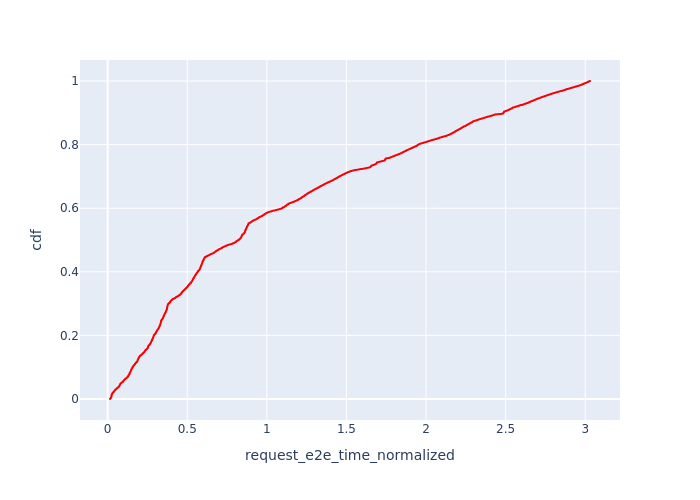

The file beside this chart, header and first rows:
, Request Id, request_e2e_time_normalized, cdf
3, 11, 0.01479, 7.232749891508752e-05
6, 21, 0.01493, 0.0001447
12, 40, 0.01499, 0.000217
8, 23, 0.01502, 0.0002893
5, 13, 0.01509, 0.0003616
2, 9, 0.01513, 0.000434
7, 22, 0.01514, 0.0005063
13, 42, 0.01516, 0.0005786
10, 27, 0.01517, 0.0006509
11, 33, 0.01517, 0.0007233
4, 12, 0.01533, 0.0007956
1, 5, 0.01556, 0.0008679
9, 24, 0.01558, 0.0009403
0, 1, 0.01574, 0.001013
14, 51, 0.01634, 0.001085
15, 52, 0.01699, 0.001157
35, 6, 0.01711, 0.00123
37, 8, 0.01715, 0.001302
32, 4, 0.01727, 0.001374
51, 35, 0.01763, 0.001447
52, 37, 0.01775, 0.001519
48, 28, 0.01785, 0.001591
53, 38, 0.01787, 0.001664
16, 58, 0.018, 0.001736
17, 64, 0.01859, 0.001808
88, 10, 0.01898, 0.001881
91, 14, 0.019, 0.001953
86, 7, 0.01907, 0.002025
92, 15, 0.01913, 0.002097
94, 16, 0.01928, 0.00217
97, 17, 0.01944, 0.002242
60, 61, 0.01949, 0.002314
98, 18, 0.01954, 0.002387
103, 25, 0.01958, 0.002459
101, 19, 0.01964, 0.002531
18, 71, 0.01969, 0.002604
61, 63, 0.01971, 0.002676
108, 29, 0.01974, 0.002748
19, 75, 0.01984, 0.002821
112, 30, 0.01986, 0.002893
64, 69, 0.01998, 0.002965
116, 34, 0.02, 0.003038
117, 36, 0.02, 0.00311
114, 31, 0.02001, 0.003182
196, 2, 0.02004, 0.003255
192, 0, 0.02007, 0.003327
115, 32, 0.0201, 0.003399
20, 77, 0.02011, 0.003472
198, 3, 0.02013, 0.003544
120, 41, 0.02017, 0.003616
65, 72, 0.02031, 0.003689
216, 20, 0.02038, 0.003761
126, 44, 0.02045, 0.003833
220, 26, 0.02045, 0.003906
21, 78, 0.02049, 0.003978
22, 80, 0.02064, 0.00405
236, 39, 0.02067, 0.004123
69, 83, 0.0207, 0.004195
128, 46, 0.02075, 0.004267
74, 87, 0.02079, 0.00434
... 13,766 more rows
